Dataset: data (GitHub, Pazlik19/YoloVision). Classes: latter А, latter Б, latter В, latter Г, latter Д, latter Е, latter Ж, latter З, latter И, latter Й, latter К, latter Л, latter М, latter Н, latter О, latter П, latter Р, latter С, latter Т, latter У, latter Ф, latter Х, latter Ц, latter Ч, latter Щ, latter Ъ, latter Ы, latter Ь, latter Э, latter Ю, latter Я.

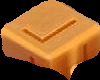
Label: latter Г

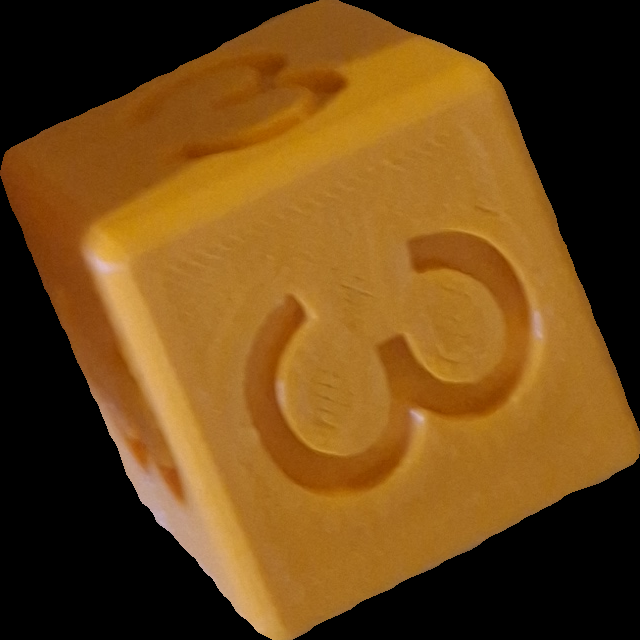
Label: latter З

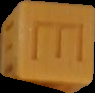
Label: latter Е

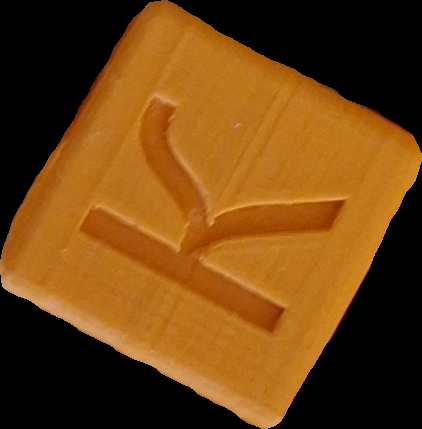
Label: latter К

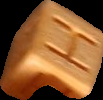
Label: latter Н

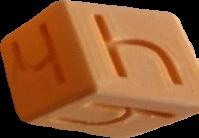
Label: latter Ч
